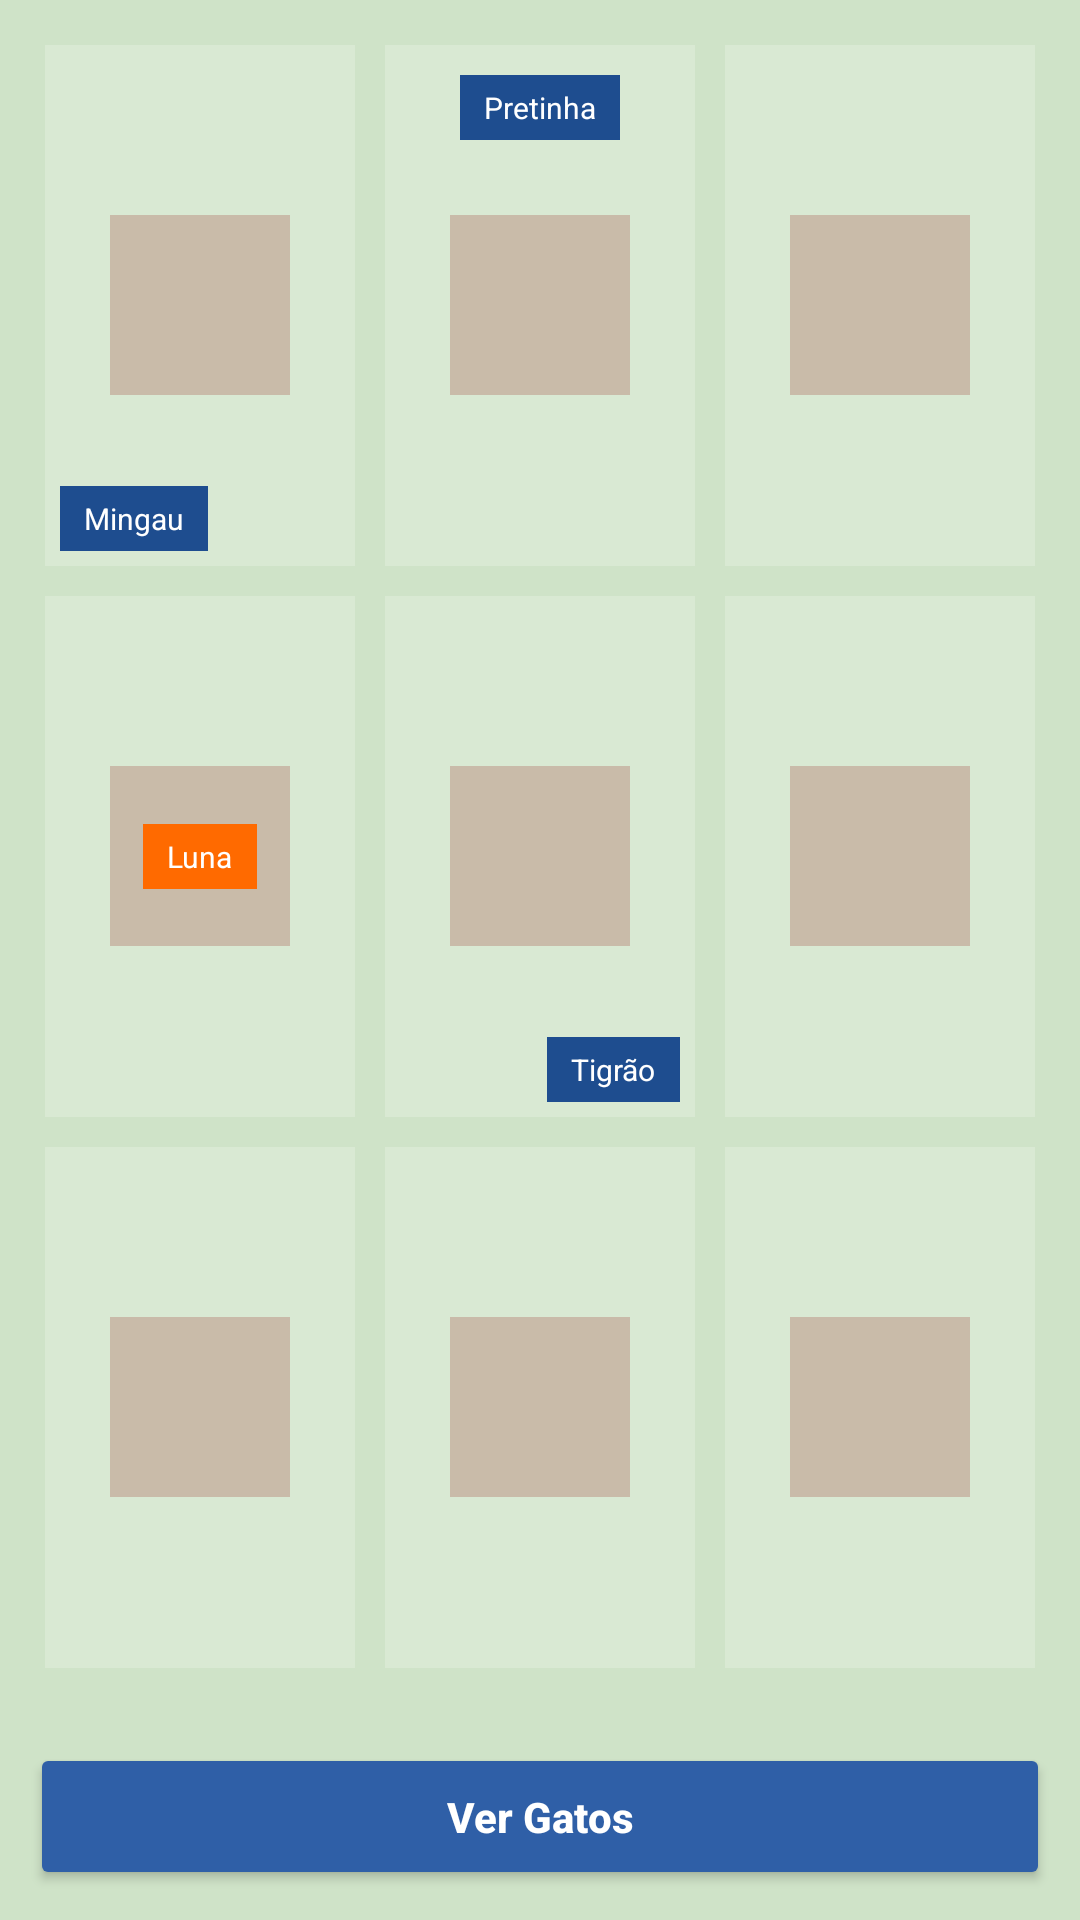

The Android layout XML behind this screen, and the referenced resources:
<!-- AndroidManifest.xml: application theme Theme.Unicat -->
<!-- res/layout/fragment_user_map.xml -->
<?xml version="1.0" encoding="utf-8"?>
<LinearLayout xmlns:android="http://schemas.android.com/apk/res/android"
    xmlns:tools="http://schemas.android.com/tools"
    android:layout_width="match_parent"
    android:layout_height="match_parent"
    android:background="#CFE3C8"
    android:orientation="vertical"
    tools:context=".UserMap">

    <GridLayout
        android:layout_width="match_parent"
        android:layout_height="match_parent"
        android:layout_weight="1"
        android:columnCount="3"
        android:padding="10dp"
        android:rowCount="3">

        
        <FrameLayout
            android:layout_width="0dp"
            android:layout_height="0dp"
            android:layout_rowWeight="1"
            android:layout_columnWeight="1"
            android:layout_margin="5dp"
            android:background="#33FFFFFF">

            <View
                android:layout_width="60dp"
                android:layout_height="60dp"
                android:layout_gravity="center"
                android:background="#C9BBA9" />

            <TextView
                android:layout_width="wrap_content"
                android:layout_height="wrap_content"
                android:layout_gravity="bottom|start"
                android:layout_margin="5dp"
                android:background="#1E4D8F"
                android:paddingHorizontal="8dp"
                android:paddingVertical="4dp"
                android:text="Mingau"
                android:textColor="#FFFFFF"
                android:textSize="10sp" />
        </FrameLayout>

        
        <FrameLayout
            android:layout_width="0dp"
            android:layout_height="0dp"
            android:layout_rowWeight="1"
            android:layout_columnWeight="1"
            android:layout_margin="5dp"
            android:background="#33FFFFFF">

            <View
                android:layout_width="60dp"
                android:layout_height="60dp"
                android:layout_gravity="center"
                android:background="#C9BBA9" />

            <TextView
                android:layout_width="wrap_content"
                android:layout_height="wrap_content"
                android:layout_gravity="top|center_horizontal"
                android:layout_marginTop="10dp"
                android:background="#1E4D8F"
                android:paddingHorizontal="8dp"
                android:paddingVertical="4dp"
                android:text="Pretinha"
                android:textColor="#FFFFFF"
                android:textSize="10sp" />
        </FrameLayout>

        
        <FrameLayout
            android:layout_width="0dp"
            android:layout_height="0dp"
            android:layout_rowWeight="1"
            android:layout_columnWeight="1"
            android:layout_margin="5dp"
            android:background="#33FFFFFF">

            <View
                android:layout_width="60dp"
                android:layout_height="60dp"
                android:layout_gravity="center"
                android:background="#C9BBA9" />
        </FrameLayout>

        
        <FrameLayout
            android:layout_width="0dp"
            android:layout_height="0dp"
            android:layout_rowWeight="1"
            android:layout_columnWeight="1"
            android:layout_margin="5dp"
            android:background="#33FFFFFF">

            <View
                android:layout_width="60dp"
                android:layout_height="60dp"
                android:layout_gravity="center"
                android:background="#C9BBA9" />

            <TextView
                android:layout_width="wrap_content"
                android:layout_height="wrap_content"
                android:layout_gravity="center"
                android:background="#FF6A00"
                android:paddingHorizontal="8dp"
                android:paddingVertical="4dp"
                android:text="Luna"
                android:textColor="#FFFFFF"
                android:textSize="10sp" />
        </FrameLayout>

        
        <FrameLayout
            android:layout_width="0dp"
            android:layout_height="0dp"
            android:layout_rowWeight="1"
            android:layout_columnWeight="1"
            android:layout_margin="5dp"
            android:background="#33FFFFFF">

            <View
                android:layout_width="60dp"
                android:layout_height="60dp"
                android:layout_gravity="center"
                android:background="#C9BBA9" />

            <TextView
                android:layout_width="wrap_content"
                android:layout_height="wrap_content"
                android:layout_gravity="bottom|end"
                android:layout_margin="5dp"
                android:background="#1E4D8F"
                android:paddingHorizontal="8dp"
                android:paddingVertical="4dp"
                android:text="Tigrão"
                android:textColor="#FFFFFF"
                android:textSize="10sp" />
        </FrameLayout>

        
        <FrameLayout
            android:layout_width="0dp"
            android:layout_height="0dp"
            android:layout_rowWeight="1"
            android:layout_columnWeight="1"
            android:layout_margin="5dp"
            android:background="#33FFFFFF">

            <View
                android:layout_width="60dp"
                android:layout_height="60dp"
                android:layout_gravity="center"
                android:background="#C9BBA9" />
        </FrameLayout>

        <FrameLayout
            android:layout_width="0dp"
            android:layout_height="0dp"
            android:layout_rowWeight="1"
            android:layout_columnWeight="1"
            android:layout_margin="5dp"
            android:background="#33FFFFFF">

            <View
                android:layout_width="60dp"
                android:layout_height="60dp"
                android:layout_gravity="center"
                android:background="#C9BBA9" />
        </FrameLayout>

        <FrameLayout
            android:layout_width="0dp"
            android:layout_height="0dp"
            android:layout_rowWeight="1"
            android:layout_columnWeight="1"
            android:layout_margin="5dp"
            android:background="#33FFFFFF">

            <View
                android:layout_width="60dp"
                android:layout_height="60dp"
                android:layout_gravity="center"
                android:background="#C9BBA9" />
        </FrameLayout>

        <FrameLayout
            android:layout_width="0dp"
            android:layout_height="0dp"
            android:layout_rowWeight="1"
            android:layout_columnWeight="1"
            android:layout_margin="5dp"
            android:background="#33FFFFFF">

            <View
                android:layout_width="60dp"
                android:layout_height="60dp"
                android:layout_gravity="center"
                android:background="#C9BBA9" />
        </FrameLayout>

    </GridLayout>

    <Button
        android:id="@+id/btnVerGatos2"
        android:layout_width="match_parent"
        android:layout_height="wrap_content"
        android:layout_margin="10dp"
        android:backgroundTint="#2F5FA7"
        android:padding="15dp"
        android:text="Ver Gatos"
        android:textAllCaps="false"
        android:textColor="#FFFFFF"
        android:textStyle="bold" />
</LinearLayout>
<!-- resources referenced by this layout -->
<resources>
  <style name="Theme.Unicat" parent="Base.Theme.Unicat" />
  <style name="Base.Theme.Unicat" parent="Theme.Material3.DayNight.NoActionBar">
          
          
      </style>
</resources>
